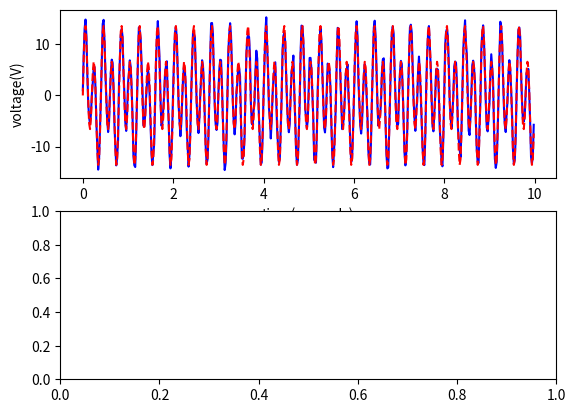

Recreate this plot in Python. (Note: this script raises an exception after producing the figure.)
'''
=== Quantitative FFT ====
> Fast Fourier Transform (FFT) is a 
relatively fast algorithm for calculating 
the discrete Fourier transform (DFT)
of a time-domain signal. 

Here is an example of FFT implementation
while maintaining proper units (normalization), 
including zero padded signals
'''
import matplotlib.pyplot as plt
import numpy as np
import math

#=====  calculate next power of 2 of a var ================
def nextpow2(x):
    return (x-1).bit_length()
    
#===== consider a time-domain signal  ================
# parameters & vars---
Fs    = 50               # [Hz] sampling freq
L     = 500                # len of signal
dt    = 1/float(Fs)       # time step
Nzero = 2**nextpow2(L) # zero pad length
time  = np.arange(0,L)*float(dt)  # time array
freq  = np.linspace(0,Fs,L) # freq vec for non-zero pad signal
freqn = np.linspace(0,Fs,Nzero)# freq vec for zero pad signal

# signal characteristics---
f1 = 5     # fundamental signal
a1 = 10    # fundamental amplitude
f2 = float(f1)/2 # subharmonic signal
a2 = float(a1)/2 # subharmonic amplitude

# voltage signal y ---
y = a1*np.sin(2 * np.pi * f1 * time) + a2*np.sin(2 * np.pi * f2 * time) 

# add zero mean noise to signal---
noise = np.random.normal(0,1,L)
y2 = y+noise

#plot our non-noisey & noisey time-domain signal
fig = plt.figure
plt.subplot(2,1,1)
plt.plot(time, y2,'b-') # signal w\ noise
plt.plot(time, y,'r--') # signal w\o noise
plt.ylabel('voltage(V)')
plt.xlabel('time(seconds)')
plt.show()

#===== frequency domain  ================

# non-noisey signal
Y = np.fft.fft(y)
Y = 2/float(L)*np.abs(Y) # take abs and divide multiply 2/len(signal)

# noisey signal
Y2 = np.fft.fft(y2)
Y2 = 2/float(L)*np.abs(Y2) # take abs and divide multiply 2/len(signal)

# noisey signal, zeropadded
Yn = np.fft.fft(y2,Nzero)
Yn = 2/float(Nzero)*np.abs(Yn) # take abs and divide multiply 2/len(padded signal)

plt.subplot(2,1,2)
plt.plot(freq[0:L/2], Y2[0:L/2], 'r--')
plt.plot(freq[0:L/2], Y[0:L/2], 'b:')
plt.plot(freqn[0:Nzero/2],Yn[0:Nzero/2], 'k-')

plt.ylabel('voltage (|V|)')
plt.xlabel('freq (Hz)')
plt.show()
